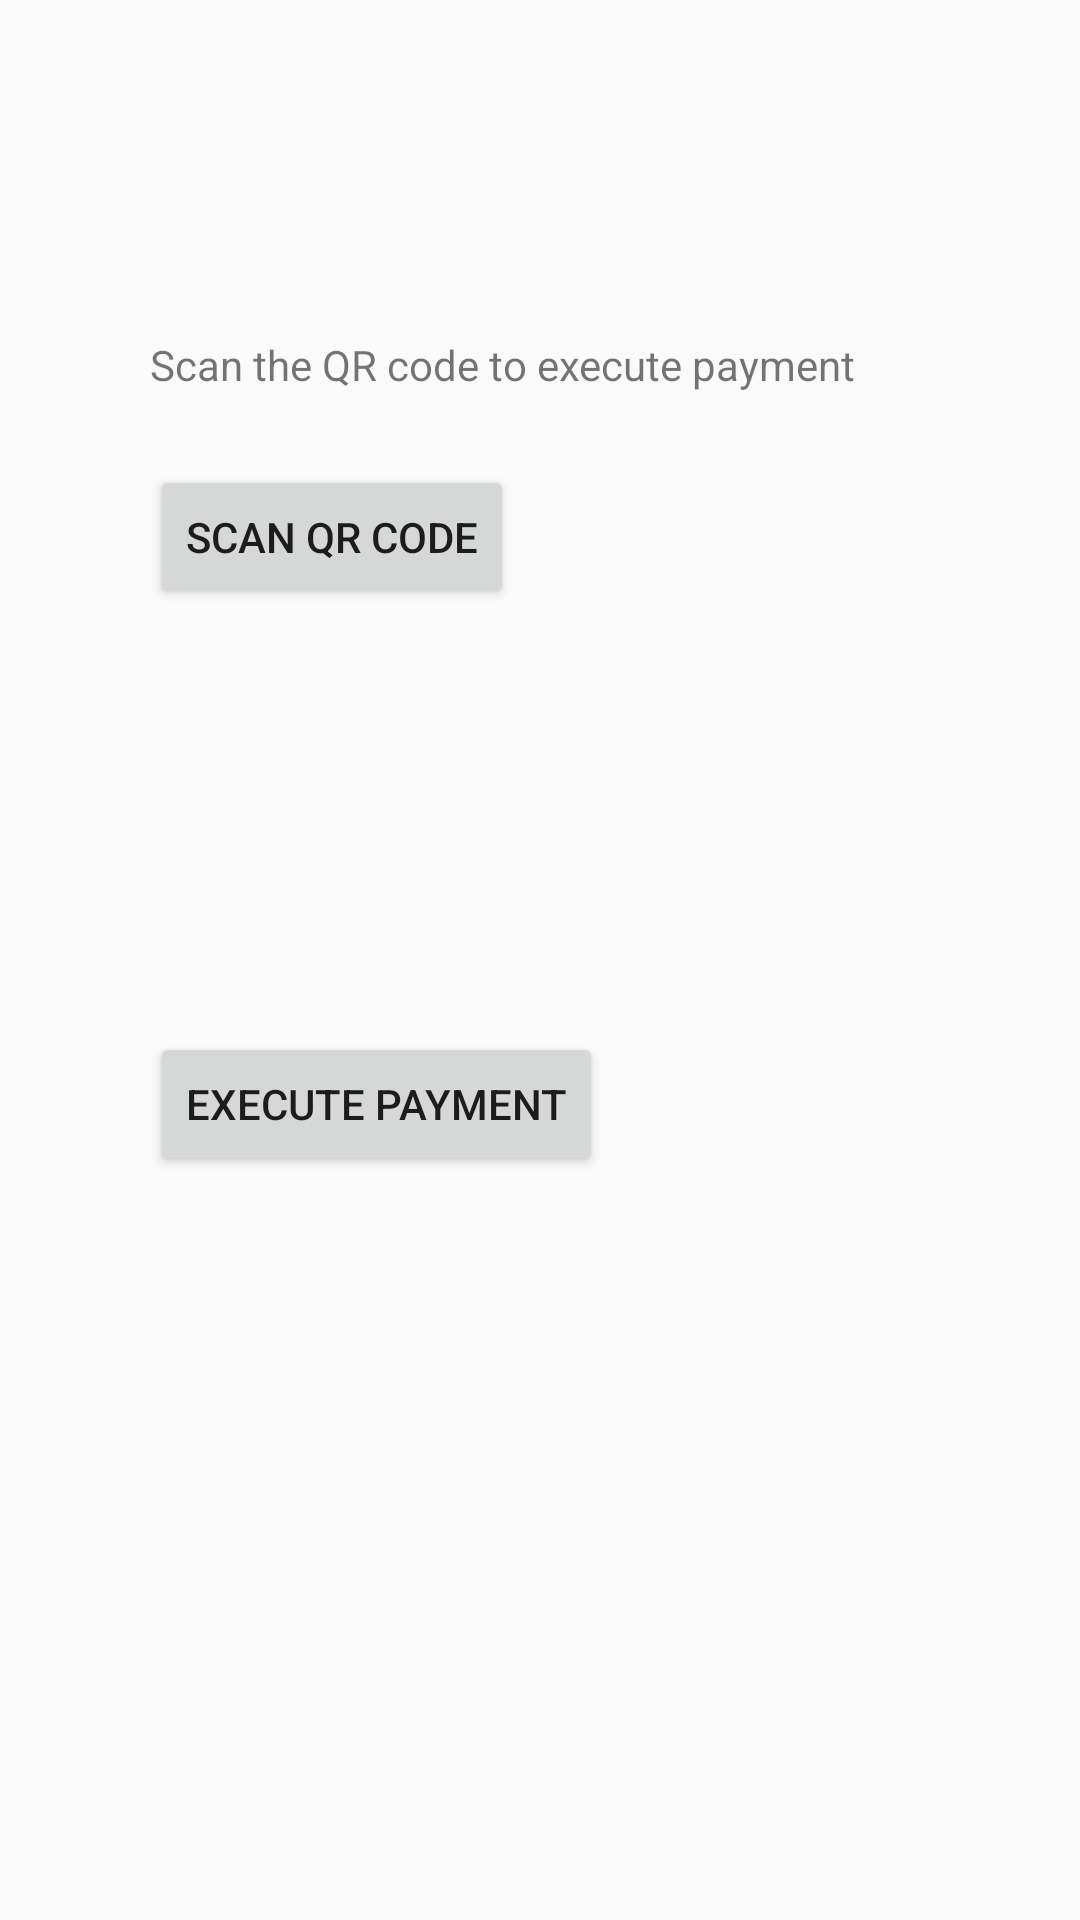

Produce the Android XML layout that renders to this screen, including the resource entries it uses.
<!-- AndroidManifest.xml: application theme Theme.AppCompat.Light.NoActionBar -->
<!-- res/layout/activity_mejn.xml -->
<?xml version="1.0" encoding="utf-8"?>
<LinearLayout xmlns:android="http://schemas.android.com/apk/res/android"
    xmlns:app="http://schemas.android.com/apk/res-auto"
    xmlns:tools="http://schemas.android.com/tools"
    android:id="@+id/container"
    android:layout_width="match_parent"
    android:layout_height="match_parent"
    android:orientation="vertical"
    android:paddingTop="?attr/actionBarSize">

    <TextView
        android:id="@+id/textView"
        android:layout_width="wrap_content"
        android:layout_height="wrap_content"
        android:layout_marginTop="56dp"
        android:layout_marginStart="50dp"
        android:text="Scan the QR code to execute payment" />

    <Button
        android:id="@+id/QRbutton"
        android:layout_width="wrap_content"
        android:layout_height="wrap_content"
        android:layout_marginTop="24dp"
        android:layout_marginStart="50dp"
        android:text="Scan qr code"
       />

    <TextView
        android:id="@+id/amountText"
        android:layout_width="wrap_content"
        android:layout_height="wrap_content"
        android:layout_marginTop="24dp"
        android:layout_marginStart="50dp"
        android:text=""
        />
    <TextView
        android:id="@+id/merchantAccount"
        android:layout_width="wrap_content"
        android:layout_height="wrap_content"
        android:layout_marginTop="24dp"
        android:layout_marginStart="50dp"
        android:text=""
        />

    <TextView
        android:id="@+id/paymentPurpose"
        android:layout_width="wrap_content"
        android:layout_height="wrap_content"
        android:layout_marginTop="24dp"
        android:layout_marginStart="50dp"
        android:text=""
        />

    <Button
        android:id="@+id/payButton"
        android:layout_width="wrap_content"
        android:layout_height="wrap_content"
        android:layout_marginStart="50dp"
        android:layout_marginTop="12dp"
        android:text="Execute payment" />

</LinearLayout>
<!-- resources referenced by this layout -->
<resources>

</resources>
